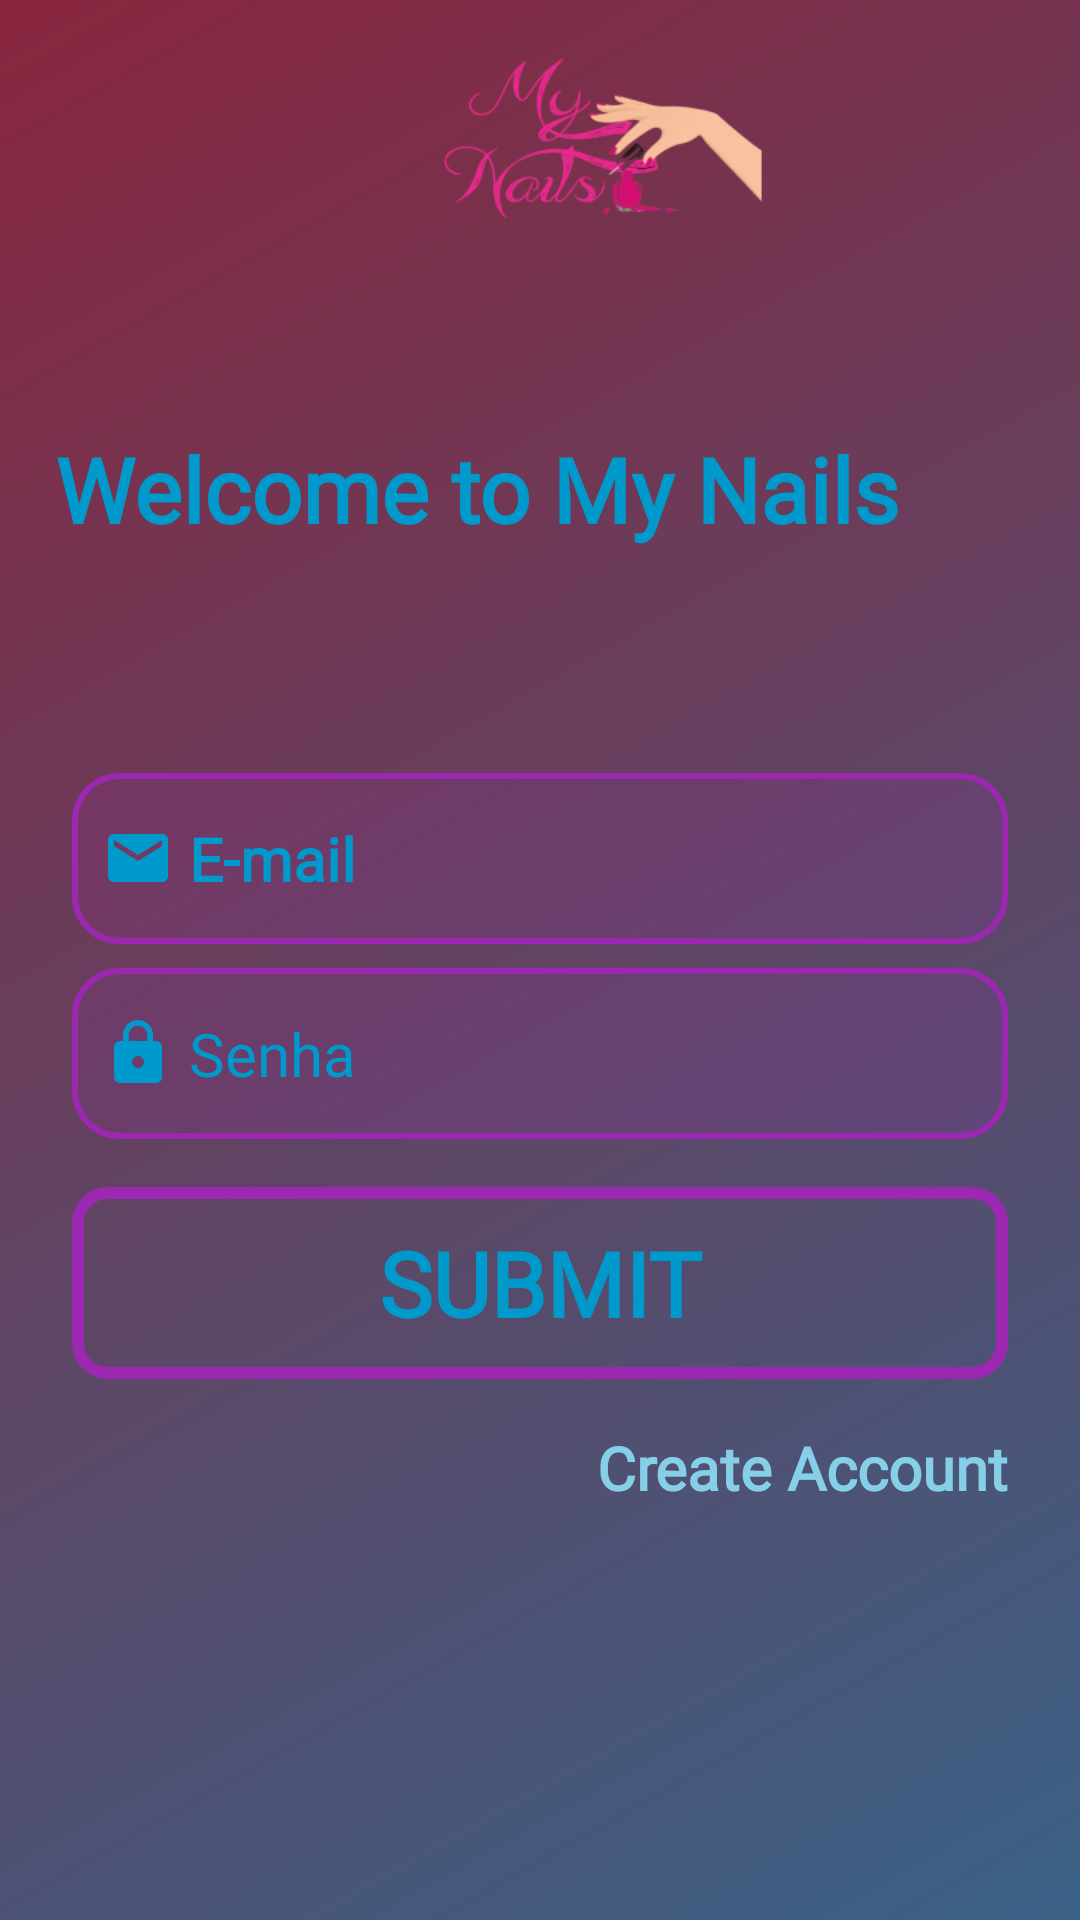

Android layout source for this screen:
<!-- AndroidManifest.xml: application theme AppTheme -->
<!-- res/layout/activity_login.xml -->
<?xml version="1.0" encoding="utf-8"?>
<androidx.constraintlayout.widget.ConstraintLayout xmlns:android="http://schemas.android.com/apk/res/android"
    xmlns:app="http://schemas.android.com/apk/res-auto"
    xmlns:tools="http://schemas.android.com/tools"
    android:layout_width="match_parent"
    android:layout_height="match_parent"
    android:background="@drawable/gradiente_back"
    android:orientation="vertical">


    <ImageView
        android:id="@+id/imageView4"
        android:layout_width="402dp"
        android:layout_height="192dp"
        app:layout_constraintBottom_toTopOf="@+id/txtCreaeAdmin"
        app:srcCompat="@mipmap/logo"
        tools:layout_editor_absoluteX="2dp" />

    <TextView
        android:id="@+id/txtCreaeAdmin"
        android:layout_width="387dp"
        android:layout_height="99dp"

        android:layout_marginStart="8dp"
        android:layout_marginTop="16dp"
        android:layout_marginEnd="8dp"
        android:layout_marginBottom="16dp"
        android:baselineAligned="true"
        android:fontFamily="@font/pressstart_2p"
        android:text="Welcome to My Nails"
        android:textAlignment="center"
        android:textColor="@android:color/holo_blue_dark"
        android:textSize="30dp"
        android:textStyle="bold"
        app:layout_constraintBottom_toTopOf="@+id/edtLoginAdmin"
        app:layout_constraintEnd_toEndOf="parent"
        app:layout_constraintHorizontal_bias="1.0"
        app:layout_constraintStart_toStartOf="parent"
        app:layout_constraintTop_toTopOf="parent"
        app:layout_constraintVertical_chainStyle="packed" />

    <EditText
        android:id="@+id/edtLoginAdmin"
        android:layout_width="0dp"
        android:layout_height="57dp"
        android:layout_marginStart="24dp"
        android:layout_marginEnd="24dp"
        android:background="@drawable/drawable_caixa_texto_trans"
        android:baselineAligned="true"
        android:drawableLeft="@drawable/ic_email_personalizado"
        android:drawablePadding="5dp"
        android:fontFamily="@font/pressstart_2p"
        android:hint="E-mail"
        android:padding="10dp"
        android:textColor="@android:color/holo_blue_dark"
        android:textColorHint="@android:color/holo_blue_dark"
        android:textSize="20dp"
        android:textStyle="bold"
        app:layout_constraintBottom_toTopOf="@+id/editTextPasswordAdmin"
        app:layout_constraintEnd_toEndOf="parent"
        app:layout_constraintStart_toStartOf="parent"
        app:layout_constraintTop_toBottomOf="@+id/txtCreaeAdmin" />


    <EditText
        android:id="@+id/editTextPasswordAdmin"
        android:layout_width="0dp"
        android:layout_height="57dp"
        android:layout_marginStart="24dp"
        android:layout_marginTop="8dp"
        android:layout_marginEnd="24dp"
        android:background="@drawable/drawable_caixa_texto_trans"
        android:baselineAligned="false"
        android:contentDescription="@string/firebase_database_url"
        android:drawableLeft="@drawable/ic_cadeado_personalizado"
        android:drawablePadding="5dp"
        android:ems="10"
        android:fontFamily="@font/pressstart_2p"
        android:hint="Senha"
        android:inputType="textPassword"


        android:padding="10dp"
        android:password="false"
        android:pointerIcon="cell"
        android:textColor="@android:color/holo_blue_dark"
        android:textColorHint="@android:color/holo_blue_dark"
        android:textSize="20dp"
        app:layout_constraintBottom_toTopOf="@+id/btnAutenticarDadosAdmin"
        app:layout_constraintEnd_toEndOf="parent"
        app:layout_constraintStart_toStartOf="parent"
        app:layout_constraintTop_toBottomOf="@+id/edtLoginAdmin"
        app:passwordToggleEnabled="true" />


    <Button
        android:id="@+id/btnAutenticarDadosAdmin"
        android:layout_width="0dp"
        android:layout_height="64dp"
        android:layout_marginStart="24dp"
        android:layout_marginTop="16dp"
        android:layout_marginEnd="24dp"
        android:background="@drawable/drawable_button_login"
        android:baselineAligned="false"
        android:fontFamily="@font/pressstart_2p"
        android:onClick="abrirTelaPrincipal"
        android:text="Submit"
        android:textAlignment="gravity"
        android:textColor="@android:color/holo_blue_dark"
        android:textColorHint="@android:color/holo_blue_dark"
        android:textSize="30dp"
        android:textStyle="bold"
        app:layout_constraintBottom_toTopOf="@+id/txtCreateNewAdmin"
        app:layout_constraintEnd_toEndOf="parent"
        app:layout_constraintStart_toStartOf="parent"
        app:layout_constraintTop_toBottomOf="@+id/editTextPasswordAdmin" />


    <TextView
        android:id="@+id/txtCreateNewAdmin"
        android:layout_width="0dp"
        android:layout_height="38dp"

        android:layout_marginStart="24dp"
        android:layout_marginTop="16dp"
        android:layout_marginEnd="24dp"
        android:background="@android:color/transparent"
        android:baselineAligned="false"
        android:fontFamily="@font/pressstart_2p"
        android:onClick="abrirCadastro"
        android:text="Create Account"
        android:textAlignment="textEnd"
        android:textColor="#86CFE8"
        android:textColorHint="#3A6186"
        android:textSize="20dp"
        android:textStyle="bold"
        app:layout_constraintBottom_toTopOf="@+id/progressLogin"
        app:layout_constraintEnd_toEndOf="parent"
        app:layout_constraintStart_toStartOf="parent"
        app:layout_constraintTop_toBottomOf="@+id/btnAutenticarDadosAdmin" />

    <ProgressBar
        android:id="@+id/progressLogin"
        style="?android:attr/progressBarStyle"
        android:layout_width="0dp"
        android:layout_height="wrap_content"
        android:layout_marginStart="24dp"
        android:layout_marginTop="16dp"
        android:layout_marginEnd="24dp"
        android:baselineAligned="true"
        android:foregroundTint="@color/holo_orange_clarinha"
        android:progressTint="@color/holo_orange_clarinha"
        android:visibility="gone"
        app:layout_constraintBottom_toBottomOf="parent"
        app:layout_constraintEnd_toEndOf="parent"
        app:layout_constraintStart_toStartOf="parent"
        app:layout_constraintTop_toBottomOf="@+id/txtCreateNewAdmin" />

</androidx.constraintlayout.widget.ConstraintLayout>
<!-- resources referenced by this layout -->
<resources>
  <color name="holo_orange_clarinha">#ffff8800</color>
  <!-- drawable drawable_button_login (drawable) -->
  <?xml version="1.0" encoding="utf-8"?>
  <shape xmlns:android="http://schemas.android.com/apk/res/android"
      android:shape="rectangle">
      <solid android:color="@android:color/transparent"></solid>
  
      <corners android:radius="10dp"></corners>
      <stroke android:width="4dp" android:color="#9C27B0"></stroke>
  
  
  </shape>
  <!-- drawable drawable_caixa_texto_trans (drawable) -->
  <?xml version="1.0" encoding="utf-8"?>
  <shape xmlns:android="http://schemas.android.com/apk/res/android"
      android:shape="rectangle">
      <solid android:color="#229C27B0"></solid>
      <corners android:radius="15dp"></corners>
      <stroke android:width="2dp" android:color="#9C27B0"></stroke>
  
  
  </shape>
  <!-- drawable gradiente_back (drawable) -->
  <?xml version="1.0" encoding="utf-8"?>
  <shape xmlns:android="http://schemas.android.com/apk/res/android"
      android:shape="rectangle">
  
      <gradient
          android:startColor="#3a6186"
          android:endColor="#89253e"
          android:angle="135"
          >
  
  
      </gradient>
  
  </shape>
  <!-- drawable ic_cadeado_personalizado (drawable) -->
  <vector android:height="24dp" android:tint="@android:color/holo_blue_dark"
      android:viewportHeight="24" android:viewportWidth="24"
      android:width="24dp" xmlns:android="http://schemas.android.com/apk/res/android">
      <path android:fillColor="@android:color/white" android:pathData="M18,8h-1L17,6c0,-2.76 -2.24,-5 -5,-5S7,3.24 7,6v2L6,8c-1.1,0 -2,0.9 -2,2v10c0,1.1 0.9,2 2,2h12c1.1,0 2,-0.9 2,-2L20,10c0,-1.1 -0.9,-2 -2,-2zM12,17c-1.1,0 -2,-0.9 -2,-2s0.9,-2 2,-2 2,0.9 2,2 -0.9,2 -2,2zM15.1,8L8.9,8L8.9,6c0,-1.71 1.39,-3.1 3.1,-3.1 1.71,0 3.1,1.39 3.1,3.1v2z"/>
  </vector>
  <!-- drawable ic_email_personalizado (drawable) -->
  <vector android:height="24dp" android:tint="@android:color/holo_blue_dark"
      android:viewportHeight="24" android:viewportWidth="24"
      android:width="24dp" xmlns:android="http://schemas.android.com/apk/res/android">
      <path android:fillColor="@android:color/white" android:pathData="M20,4L4,4c-1.1,0 -1.99,0.9 -1.99,2L2,18c0,1.1 0.9,2 2,2h16c1.1,0 2,-0.9 2,-2L22,6c0,-1.1 -0.9,-2 -2,-2zM20,8l-8,5 -8,-5L4,6l8,5 8,-5v2z"/>
  </vector>
  <!-- mipmap logo: png bitmap (drawable, 257307 bytes) -->
  <style name="AppTheme" parent="Theme.AppCompat.Light.DarkActionBar">
          
          <item name="colorPrimary">#000000</item>
          <item name="colorPrimaryDark">#2B2B2B</item>
          <item name="colorAccent">#2B2B2B</item>
      </style>
</resources>
